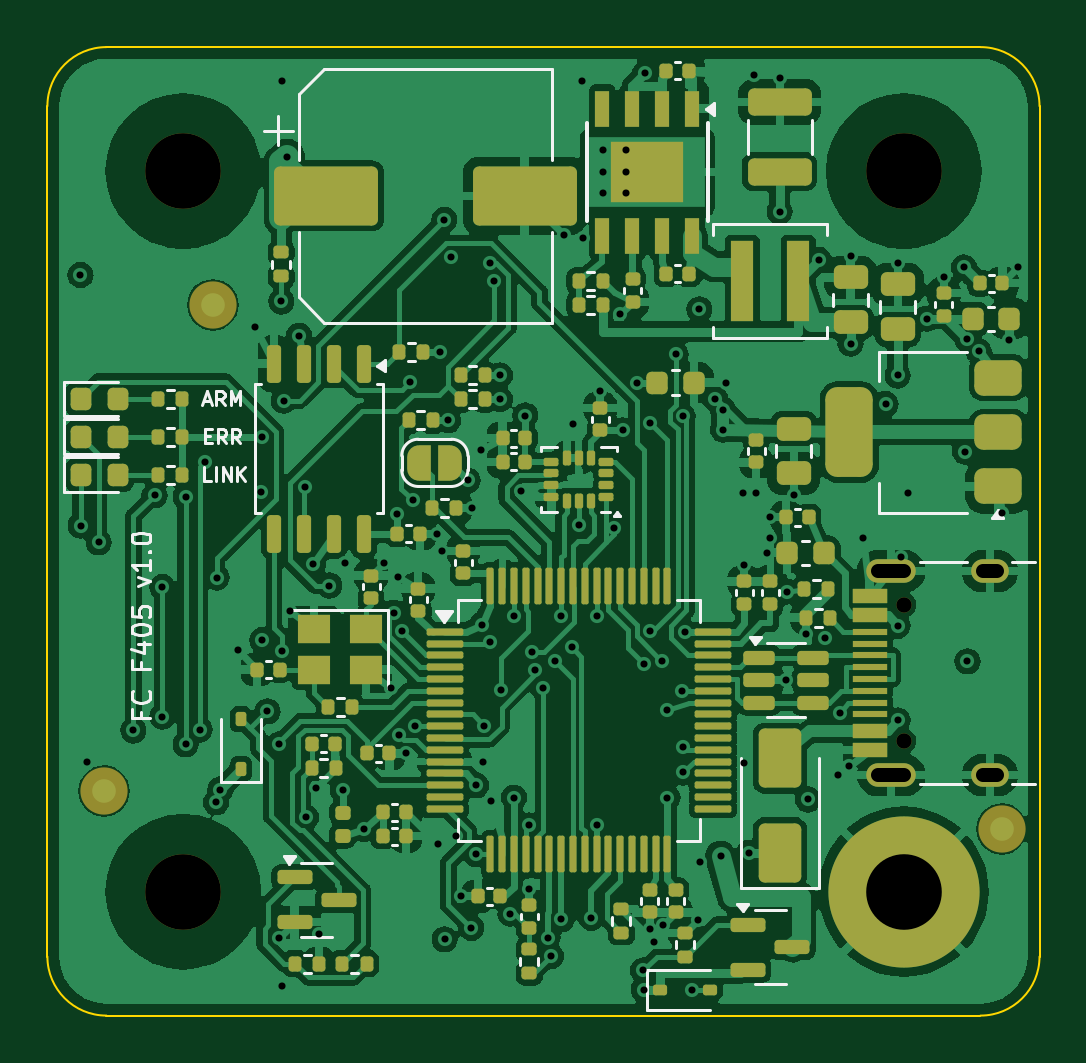
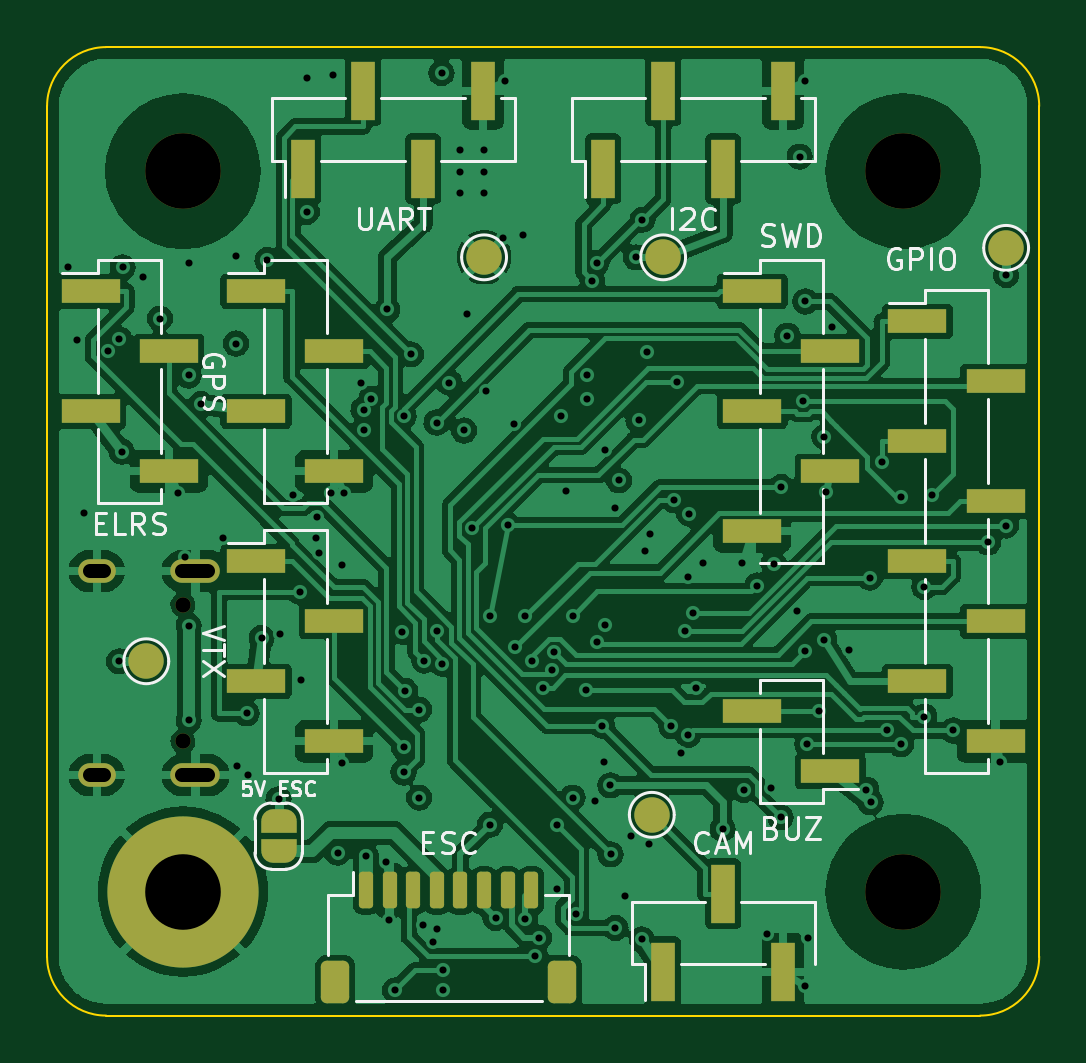
Circuit board: 11 layer files. Board 42.0 x 41.0 mm.
- bottom_copper: fc-B_Cu.gbl (166348 bytes)
- bottom_mask: fc-B_Mask.gbs (4208 bytes)
- paste: fc-B_Paste.gbp (2576 bytes)
- bottom_silk: fc-B_Silkscreen.gbo (25816 bytes)
- outline: fc-Edge_Cuts.gm1 (909 bytes)
- top_copper: fc-F_Cu.gtl (225328 bytes)
- top_mask: fc-F_Mask.gts (13072 bytes)
- paste: fc-F_Paste.gtp (11518 bytes)
- top_silk: fc-F_Silkscreen.gto (30692 bytes)
- drill: fc-NPTH.drl (487 bytes)
- drill: fc-PTH.drl (2997 bytes)

=== bottom_copper: fc-B_Cu.gbl (166348 bytes, source omitted) ===
=== bottom_mask: fc-B_Mask.gbs (4208 bytes, source withheld) ===
=== paste: fc-B_Paste.gbp (2576 bytes, source withheld) ===
=== bottom_silk: fc-B_Silkscreen.gbo (25816 bytes, source omitted) ===
=== outline: fc-Edge_Cuts.gm1 ===
%TF.GenerationSoftware,KiCad,Pcbnew,7.0.11+dfsg-1build4*%
%TF.CreationDate,2026-10-13T12:39:37+00:00*%
%TF.ProjectId,fc,66632e6b-6963-4616-945f-706362585858,rev?*%
%TF.SameCoordinates,Original*%
%TF.FileFunction,Profile,NP*%
%FSLAX46Y46*%
G04 Gerber Fmt 4.6, Leading zero omitted, Abs format (unit mm)*
G04 Created by KiCad (PCBNEW 7.0.11+dfsg-1build4) date 2026-10-13 12:39:37*
%MOMM*%
%LPD*%
G01*
G04 APERTURE LIST*
%TA.AperFunction,Profile*%
%ADD10C,0.100000*%
%TD*%
G04 APERTURE END LIST*
D10*
X0Y2500000D02*
X0Y38500000D01*
X39500000Y0D02*
G75*
G03*
X42000000Y2500000I0J2500000D01*
G01*
X2500000Y41000000D02*
X39500000Y41000000D01*
X42000000Y38500000D02*
X42000000Y2500000D01*
X2500000Y41000000D02*
G75*
G03*
X0Y38500000I0J-2500000D01*
G01*
X0Y2500000D02*
G75*
G03*
X2500000Y0I2500000J0D01*
G01*
X42000000Y38500000D02*
G75*
G03*
X39500000Y41000000I-2500000J0D01*
G01*
X39500000Y0D02*
X2500000Y0D01*
M02*

=== top_copper: fc-F_Cu.gtl (225328 bytes, source omitted) ===
=== top_mask: fc-F_Mask.gts (13072 bytes, source omitted) ===
=== paste: fc-F_Paste.gtp (11518 bytes, source omitted) ===
=== top_silk: fc-F_Silkscreen.gto (30692 bytes, source omitted) ===
=== drill: fc-NPTH.drl ===
M48
; DRILL file {KiCad 7.0.11+dfsg-1build4} date Tue Oct 13 12:39:37 2026
; FORMAT={-:-/ absolute / metric / decimal}
; #@! TF.CreationDate,2026-10-13T12:39:37+00:00
; #@! TF.GenerationSoftware,Kicad,Pcbnew,7.0.11+dfsg-1build4
; #@! TF.FileFunction,NonPlated,1,4,NPTH
FMAT,2
METRIC
; #@! TA.AperFunction,NonPlated,NPTH,ComponentDrill
T1C0.650
; #@! TA.AperFunction,NonPlated,NPTH,ComponentDrill
T2C3.200
%
G90
G05
T1
X36.25Y17.39
X36.25Y11.61
T2
X5.75Y35.75
X5.75Y5.25
X36.25Y35.75
M30

=== drill: fc-PTH.drl ===
M48
; DRILL file {KiCad 7.0.11+dfsg-1build4} date Tue Oct 13 12:39:37 2026
; FORMAT={-:-/ absolute / metric / decimal}
; #@! TF.CreationDate,2026-10-13T12:39:37+00:00
; #@! TF.GenerationSoftware,Kicad,Pcbnew,7.0.11+dfsg-1build4
; #@! TF.FileFunction,Plated,1,4,PTH
FMAT,2
METRIC
; #@! TA.AperFunction,Plated,PTH,ViaDrill
T1C0.300
; #@! TA.AperFunction,Plated,PTH,ComponentDrill
T2C0.600
; #@! TA.AperFunction,Plated,PTH,ComponentDrill
T3C3.200
%
G90
G05
T1
X1.4Y31.35
X1.412Y20.746
X1.68Y10.725
X2.169Y20.037
X3.638Y12.072
X4.535Y22.031
X4.862Y18.144
X4.862Y12.655
X5.853Y21.973
X5.853Y11.485
X6.446Y12.103
X6.66Y23.421
X7.139Y9.031
X7.167Y18.543
X7.316Y9.566
X8.057Y15.463
X8.776Y29.147
X9.031Y22.159
X9.1Y24.5
X9.1Y15.9
X9.313Y12.88
X9.795Y3.274
X9.813Y11.485
X9.9Y30.233
X9.911Y15.444
X9.918Y1.244
X9.923Y39.553
X10.007Y26.033
X10.138Y36.362
X10.271Y17.145
X10.657Y28.782
X10.923Y22.372
X10.941Y8.395
X11.246Y19.13
X11.361Y9.651
X11.51Y3.45
X11.936Y18.206
X12.5Y9.555
X12.589Y19.169
X13.4Y7.9
X14.23Y19.16
X14.529Y13.855
X14.667Y17.056
X14.82Y21.25
X14.85Y18.58
X14.864Y11.878
X15.006Y16.281
X15.18Y11.1
X15.342Y26.84
X15.463Y21.82
X15.573Y12.25
X16.48Y20.4
X16.524Y7.256
X16.61Y28.1
X16.7Y19.68
X16.797Y33.689
X16.821Y3.227
X16.96Y25.2
X17.07Y32.1
X17.28Y7.6
X17.52Y5.05
X17.792Y22.658
X17.941Y3.712
X17.96Y21.5
X18.148Y6.825
X18.15Y9.75
X18.37Y23.95
X18.4Y16.55
X18.425Y10.75
X18.502Y12.273
X18.728Y15.813
X18.73Y31.863
X18.8Y9.1
X18.918Y31.111
X19.16Y27.1
X19.16Y26.1
X19.194Y13.786
X19.601Y4.313
X19.748Y16.926
X19.75Y9.225
X20.037Y22.2
X20.23Y25.4
X20.4Y5.38
X20.404Y8.053
X20.535Y15.391
X20.63Y14.639
X20.991Y13.887
X21.171Y3.302
X21.324Y2.52
X21.468Y15.031
X21.75Y16.9
X21.752Y4.071
X21.862Y33.038
X22.197Y15.586
X22.25Y25.062
X22.5Y20.75
X22.623Y39.553
X22.687Y32.913
X23.016Y4.137
X23.25Y16.9
X23.251Y8.082
X23.4Y26.43
X23.5Y36.625
X23.5Y35.725
X23.5Y34.825
X23.996Y20.633
X24.24Y29.69
X24.35Y24.77
X24.5Y36.625
X24.5Y35.725
X24.5Y34.825
X24.975Y26.8
X25.22Y1.91
X25.25Y1.1
X25.273Y14.893
X25.3Y39.9
X25.5Y3.67
X25.501Y16.286
X25.51Y25.104
X25.679Y3.131
X26.025Y15.024
X26.07Y3.84
X26.25Y12.95
X26.25Y9.225
X26.598Y27.995
X26.85Y13.75
X26.889Y11.35
X26.899Y25.376
X26.909Y10.295
X26.975Y16.25
X27.275Y1.075
X27.53Y4.04
X27.6Y29.9
X27.633Y6.493
X28.268Y26.112
X28.5Y6.75
X28.6Y25.65
X28.6Y24.8
X28.725Y26.8
X29.447Y22.123
X29.5Y19.08
X29.5Y10.7
X29.7Y6.9
X29.9Y39.8
X30.0Y22.12
X30.475Y19.6
X30.57Y21.1
X30.6Y20.23
X31.0Y39.675
X31.0Y34.025
X31.27Y14.2
X31.3Y17.95
X31.6Y22.05
X32.12Y16.15
X32.2Y9.15
X32.669Y31.984
X32.914Y15.984
X33.48Y10.185
X33.55Y12.8
X33.947Y10.561
X34.0Y32.15
X34.0Y28.45
X34.534Y20.235
X35.485Y25.887
X36.0Y31.85
X36.0Y27.1
X36.0Y16.5
X36.0Y12.5
X36.152Y19.426
X36.447Y22.123
X37.225Y29.5
X37.95Y31.28
X38.798Y31.672
X38.846Y23.874
X38.94Y28.63
X38.95Y15.0
X39.424Y28.131
X40.427Y21.264
X40.725Y28.6
X41.102Y31.672
T3
X36.25Y5.25
T2
X35.17Y18.82G85X36.27Y18.82
G05
X35.17Y10.18G85X36.27Y10.18
G05
X39.6Y18.82G85X40.2Y18.82
G05
X39.6Y10.18G85X40.2Y10.18
G05
M30
